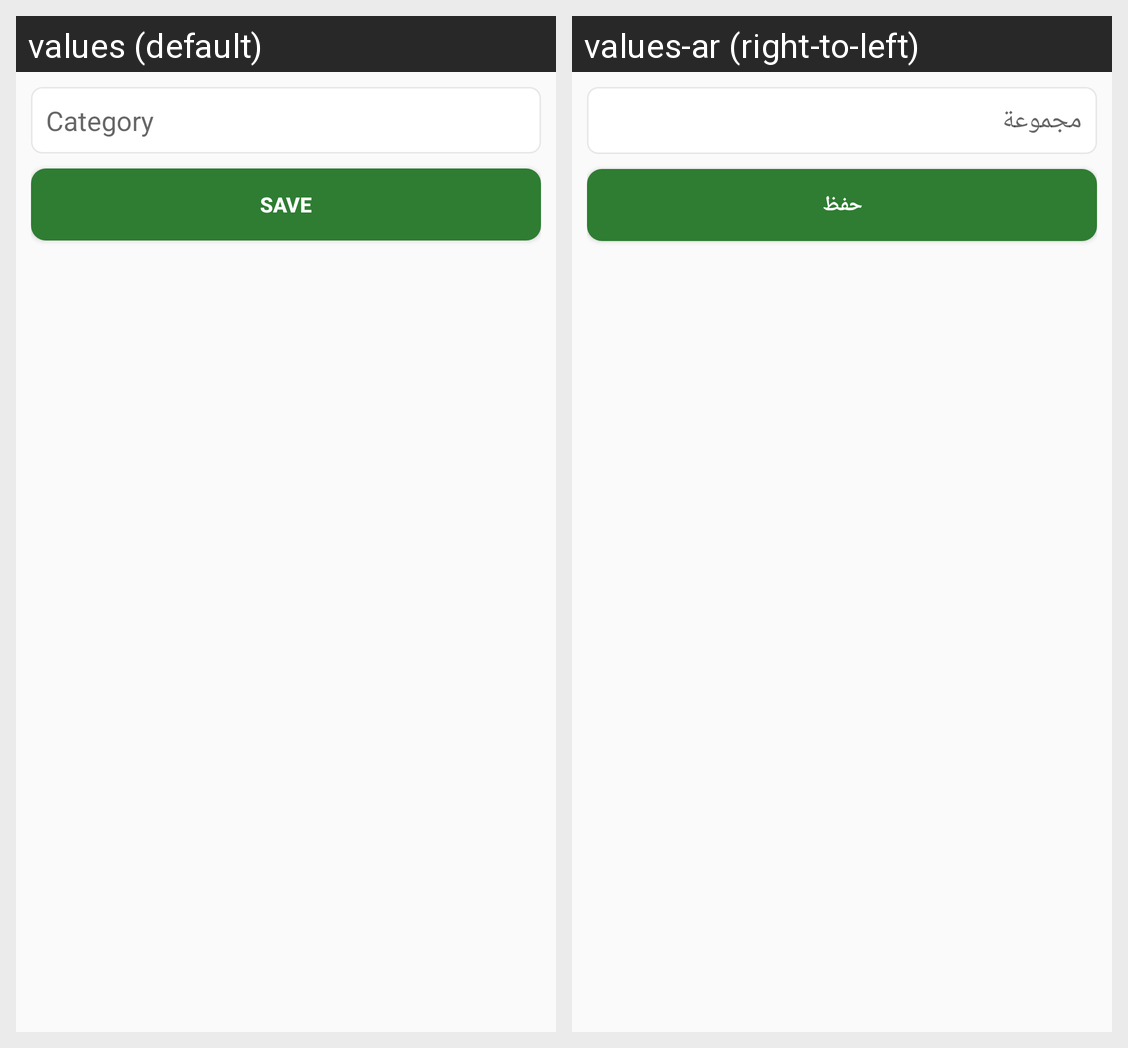

Translations of the strings shown on this Android screen, per locale in the grid:
Android screen res/layout/activity_add_edit_peron_cat.xml rendered under 2 locales, left to right: values (default), values-ar (right-to-left). Device: Nexus 5 (rendered at 1080×1920; each locale shown at half size, 540×960, under a caption strip naming it); theme AppTheme.
Strings drawn on this screen, with the default value and each locale's value (text and hints the layout hard-codes, and strings that could not be matched under every locale, appear in the picture but are not listed):

cat
  values: Category
  values-ar: مجموعة

save
  values: Save
  values-ar: حفظ
